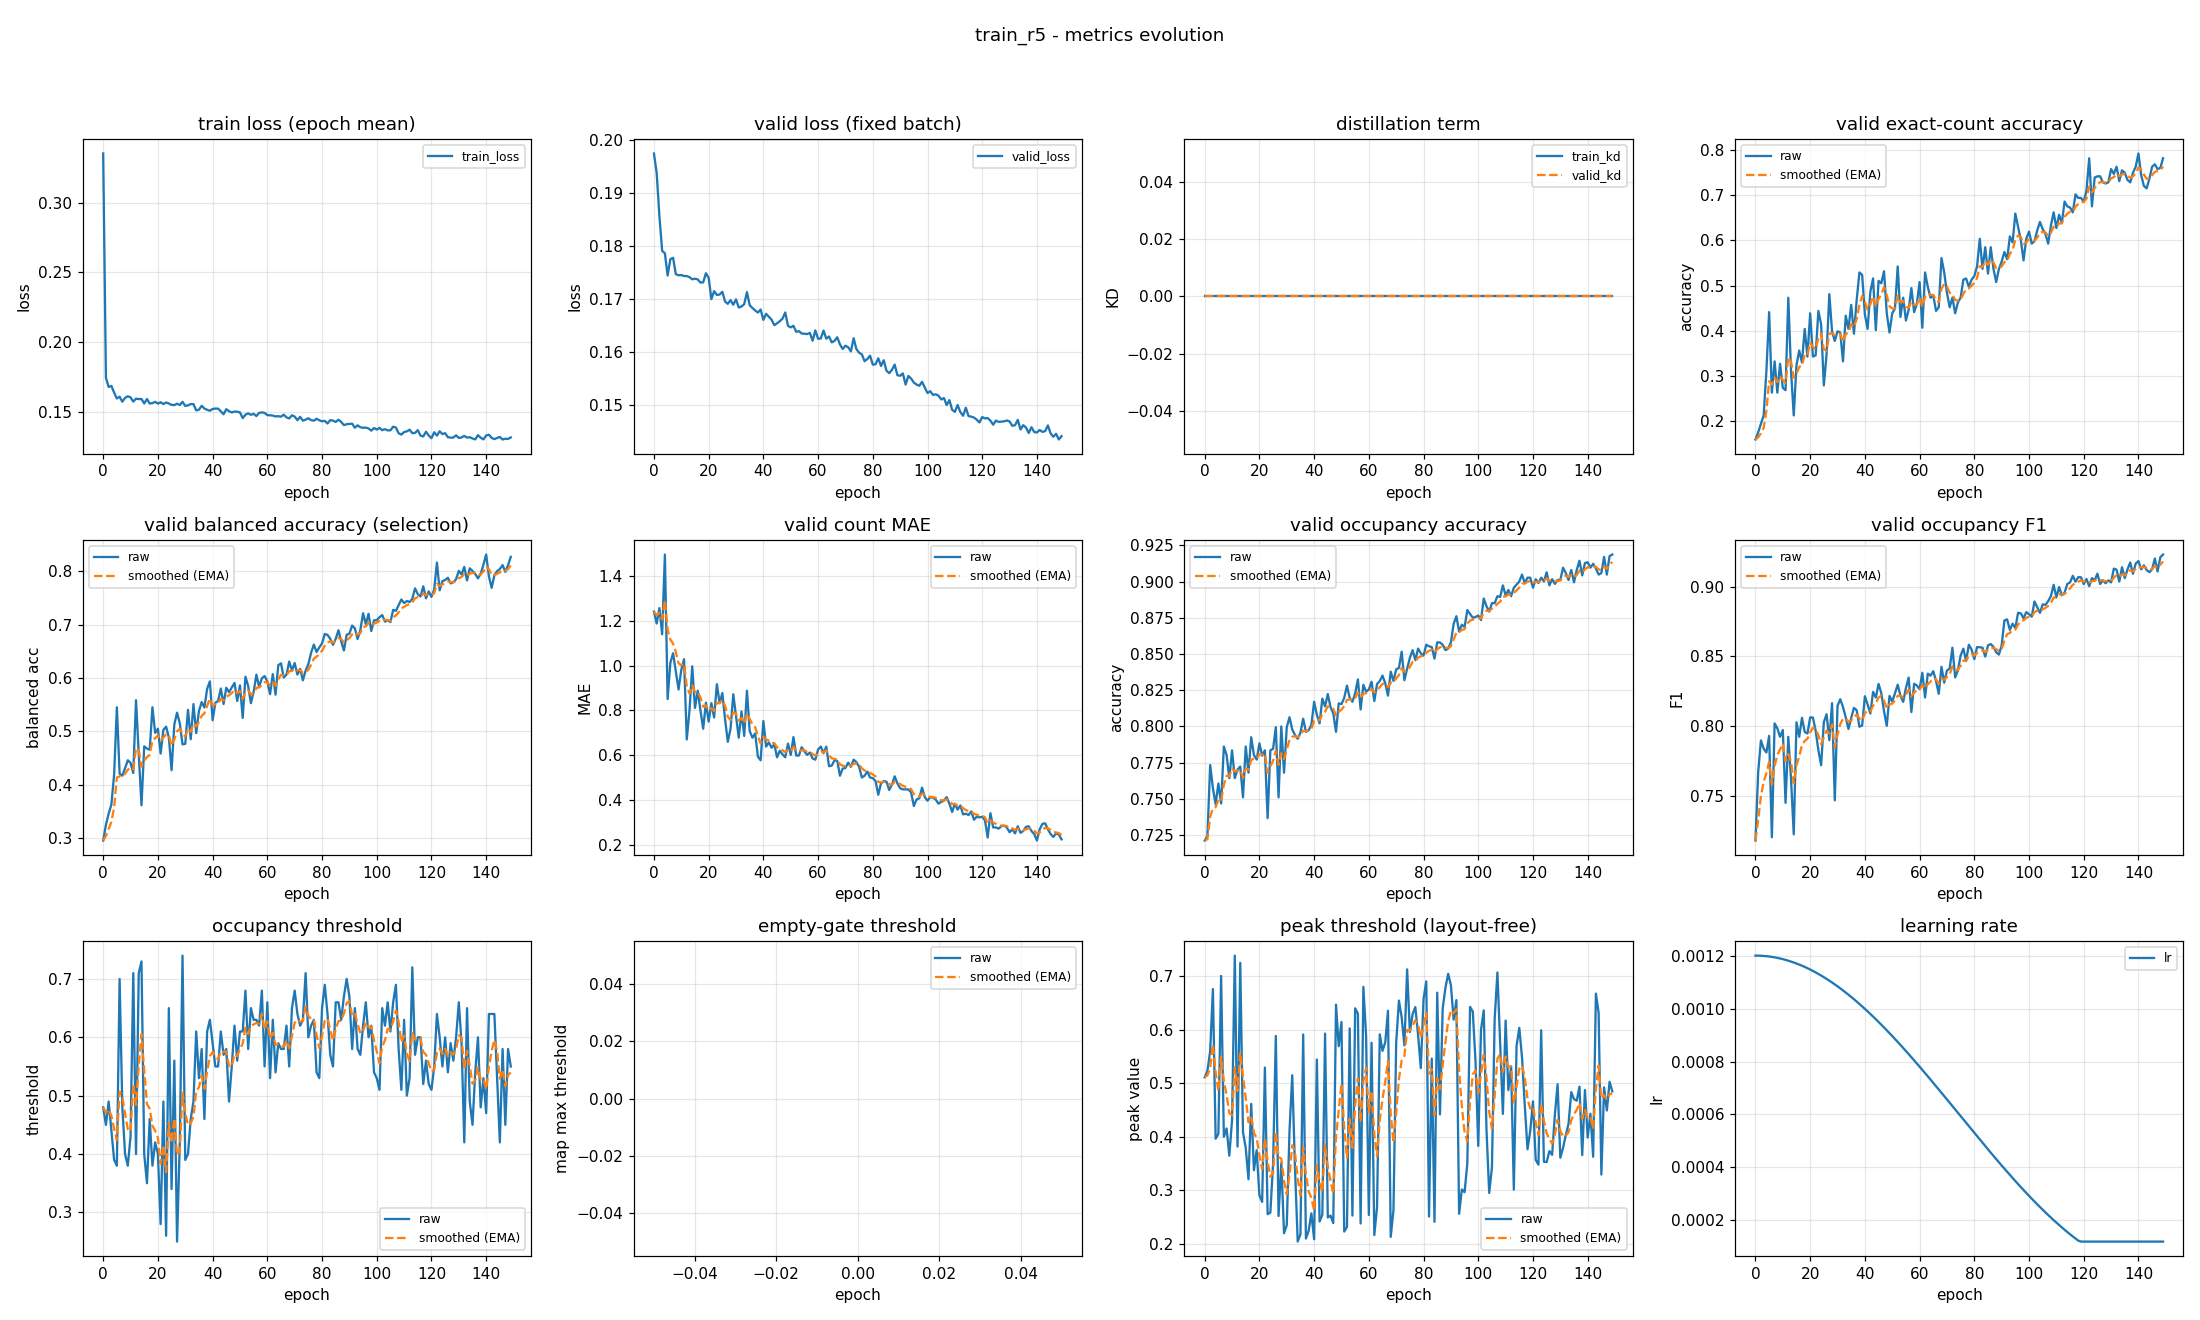

Data behind this chart, as committed beside it:
epoch, train_loss, valid_loss, train_kd, valid_kd, valid_accuracy, valid_accuracy_smoothed, valid_balanced_accuracy, valid_balanced_accuracy_smoothed, valid_mae, valid_mae_smoothed, valid_occupancy_accuracy, valid_occupancy_accuracy_smoothed, valid_occupancy_f1, valid_occupancy_f1_smoothed, valid_occupancy_threshold, valid_occupancy_threshold_smoothed, valid_empty_threshold, valid_empty_threshold_smoothed, valid_peak_threshold, valid_peak_threshold_smoothed, learning_rate
0, 0.3352, 0.1975, 0.0, 0.0, 0.1596, 0.1596, 0.2952, 0.2952, 1.242, 1.242, 0.7213, 0.7213, 0.718, 0.718, 0.48, 0.48, nan, nan, 0.5109, 0.5109, 0.0012
1, 0.1744, 0.1938, 0.0, 0.0, 0.1755, 0.1644, 0.3246, 0.304, 1.189, 1.226, 0.7245, 0.7222, 0.7673, 0.7328, 0.45, 0.471, nan, nan, 0.523, 0.5145, 0.0012
2, 0.1678, 0.1856, 0.0, 0.0, 0.1941, 0.1733, 0.3456, 0.3165, 1.258, 1.236, 0.7734, 0.7376, 0.7897, 0.7499, 0.49, 0.4767, nan, nan, 0.5601, 0.5282, 0.001199
3, 0.1686, 0.1791, 0.0, 0.0, 0.2128, 0.1851, 0.3628, 0.3304, 1.141, 1.207, 0.7574, 0.7435, 0.7839, 0.7601, 0.44, 0.4657, nan, nan, 0.6758, 0.5725, 0.001199
4, 0.1638, 0.1786, 0.0, 0.0, 0.3112, 0.2229, 0.4188, 0.3569, 1.497, 1.294, 0.7463, 0.7444, 0.7811, 0.7664, 0.39, 0.443, nan, nan, 0.3961, 0.5195, 0.001198
5, 0.1596, 0.1744, 0.0, 0.0, 0.4415, 0.2885, 0.5449, 0.4133, 0.8511, 1.161, 0.7606, 0.7492, 0.793, 0.7744, 0.38, 0.4241, nan, nan, 0.4051, 0.4852, 0.001197
6, 0.1609, 0.1775, 0.0, 0.0, 0.2633, 0.2809, 0.4204, 0.4154, 1.013, 1.117, 0.7468, 0.7485, 0.7203, 0.7582, 0.7, 0.5069, nan, nan, 0.7004, 0.5498, 0.001195
7, 0.1573, 0.1778, 0.0, 0.0, 0.3324, 0.2964, 0.4168, 0.4158, 1.056, 1.099, 0.7862, 0.7598, 0.802, 0.7713, 0.48, 0.4988, nan, nan, 0.3996, 0.5047, 0.001193
8, 0.1601, 0.1747, 0.0, 0.0, 0.2633, 0.2865, 0.4308, 0.4203, 0.9734, 1.061, 0.7803, 0.766, 0.7984, 0.7794, 0.4, 0.4692, nan, nan, 0.4152, 0.4779, 0.001191
9, 0.1612, 0.1745, 0.0, 0.0, 0.3271, 0.2987, 0.4456, 0.4279, 0.8936, 1.011, 0.7644, 0.7655, 0.7923, 0.7833, 0.38, 0.4424, nan, nan, 0.3644, 0.4438, 0.001189
10, 0.1604, 0.1745, 0.0, 0.0, 0.2739, 0.2912, 0.4408, 0.4318, 0.9814, 1.002, 0.7835, 0.7709, 0.7972, 0.7875, 0.43, 0.4387, nan, nan, 0.4306, 0.4399, 0.001187
11, 0.1574, 0.1743, 0.0, 0.0, 0.2686, 0.2845, 0.4218, 0.4288, 1.029, 1.01, 0.7644, 0.7689, 0.745, 0.7747, 0.71, 0.5201, nan, nan, 0.7383, 0.5294, 0.001184
12, 0.1594, 0.1743, 0.0, 0.0, 0.4734, 0.3411, 0.5582, 0.4676, 0.6702, 0.9082, 0.7702, 0.7693, 0.7923, 0.78, 0.4, 0.4841, nan, nan, 0.3814, 0.485, 0.001181
13, 0.1592, 0.1741, 0.0, 0.0, 0.3112, 0.3322, 0.4575, 0.4646, 0.8005, 0.8759, 0.7723, 0.7702, 0.7622, 0.7747, 0.71, 0.5518, nan, nan, 0.7248, 0.5569, 0.001178
14, 0.1592, 0.1737, 0.0, 0.0, 0.2128, 0.2963, 0.3612, 0.4336, 0.9973, 0.9123, 0.7511, 0.7645, 0.7224, 0.759, 0.73, 0.6053, nan, nan, 0.4082, 0.5123, 0.001174
15, 0.156, 0.1738, 0.0, 0.0, 0.3245, 0.3048, 0.4717, 0.445, 0.8112, 0.882, 0.7862, 0.771, 0.8027, 0.7721, 0.4, 0.5437, nan, nan, 0.3788, 0.4723, 0.00117
16, 0.1592, 0.1737, 0.0, 0.0, 0.3564, 0.3203, 0.4675, 0.4517, 0.8883, 0.8839, 0.7681, 0.7701, 0.7924, 0.7782, 0.35, 0.4856, nan, nan, 0.3203, 0.4267, 0.001166
17, 0.156, 0.1731, 0.0, 0.0, 0.3298, 0.3231, 0.4653, 0.4558, 0.8005, 0.8589, 0.7926, 0.7768, 0.806, 0.7865, 0.46, 0.4779, nan, nan, 0.4611, 0.437, 0.001162
18, 0.1563, 0.1731, 0.0, 0.0, 0.4043, 0.3475, 0.545, 0.4826, 0.7181, 0.8166, 0.7803, 0.7779, 0.7958, 0.7893, 0.38, 0.4485, nan, nan, 0.3371, 0.407, 0.001157
19, 0.1572, 0.1749, 0.0, 0.0, 0.3431, 0.3461, 0.4969, 0.4869, 0.8351, 0.8222, 0.7771, 0.7777, 0.7947, 0.7909, 0.42, 0.44, nan, nan, 0.3747, 0.3973, 0.001152
20, 0.1559, 0.174, 0.0, 0.0, 0.4388, 0.374, 0.5047, 0.4922, 0.75, 0.8005, 0.7883, 0.7809, 0.8062, 0.7955, 0.4, 0.428, nan, nan, 0.2901, 0.3652, 0.001147
21, 0.1569, 0.17, 0.0, 0.0, 0.3431, 0.3647, 0.4581, 0.482, 0.8324, 0.8101, 0.7798, 0.7805, 0.8062, 0.7987, 0.28, 0.3836, nan, nan, 0.2781, 0.339, 0.001142
22, 0.1556, 0.1715, 0.0, 0.0, 0.3457, 0.359, 0.5027, 0.4882, 0.7686, 0.7977, 0.7835, 0.7814, 0.7968, 0.7981, 0.49, 0.4155, nan, nan, 0.529, 0.396, 0.001137
23, 0.1567, 0.1708, 0.0, 0.0, 0.4441, 0.3845, 0.5086, 0.4943, 0.9176, 0.8336, 0.7367, 0.768, 0.7828, 0.7935, 0.26, 0.3689, nan, nan, 0.255, 0.3537, 0.001131
24, 0.156, 0.1708, 0.0, 0.0, 0.4149, 0.3937, 0.4884, 0.4925, 0.8324, 0.8333, 0.7835, 0.7727, 0.772, 0.7871, 0.65, 0.4532, nan, nan, 0.2582, 0.3251, 0.001125
25, 0.155, 0.1714, 0.0, 0.0, 0.2793, 0.3593, 0.427, 0.4729, 0.8777, 0.8466, 0.7846, 0.7762, 0.8029, 0.7918, 0.34, 0.4192, nan, nan, 0.3497, 0.3325, 0.001119
26, 0.1548, 0.1695, 0.0, 0.0, 0.3484, 0.3561, 0.5127, 0.4848, 0.7606, 0.8208, 0.7995, 0.7832, 0.8085, 0.7968, 0.56, 0.4615, nan, nan, 0.5881, 0.4092, 0.001112
27, 0.1559, 0.1691, 0.0, 0.0, 0.4814, 0.3937, 0.5349, 0.4998, 0.6596, 0.7724, 0.7511, 0.7736, 0.7899, 0.7948, 0.25, 0.398, nan, nan, 0.2516, 0.3619, 0.001105
28, 0.1549, 0.1698, 0.0, 0.0, 0.3989, 0.3952, 0.515, 0.5044, 0.7181, 0.7561, 0.8, 0.7815, 0.8164, 0.8013, 0.42, 0.4046, nan, nan, 0.351, 0.3586, 0.001098
29, 0.1572, 0.1689, 0.0, 0.0, 0.3777, 0.39, 0.4753, 0.4957, 0.8723, 0.791, 0.7681, 0.7775, 0.7468, 0.7849, 0.74, 0.5052, nan, nan, 0.2195, 0.3169, 0.001091
30, 0.1543, 0.1699, 0.0, 0.0, 0.3989, 0.3927, 0.4764, 0.4899, 0.7766, 0.7867, 0.7995, 0.7841, 0.8146, 0.7938, 0.39, 0.4707, nan, nan, 0.2346, 0.2922, 0.001084
31, 0.1547, 0.1684, 0.0, 0.0, 0.3963, 0.3937, 0.5401, 0.5049, 0.6782, 0.7541, 0.8064, 0.7908, 0.8193, 0.8015, 0.4, 0.4495, nan, nan, 0.4105, 0.3277, 0.001076
32, 0.1556, 0.1686, 0.0, 0.0, 0.3324, 0.3754, 0.485, 0.499, 0.7952, 0.7665, 0.7979, 0.7929, 0.8137, 0.8051, 0.46, 0.4526, nan, nan, 0.5147, 0.3838, 0.001069
33, 0.1556, 0.169, 0.0, 0.0, 0.4335, 0.3928, 0.5509, 0.5145, 0.6862, 0.7424, 0.7941, 0.7933, 0.8062, 0.8055, 0.49, 0.4638, nan, nan, 0.342, 0.3712, 0.001061
34, 0.1511, 0.1713, 0.0, 0.0, 0.4043, 0.3962, 0.4964, 0.5091, 0.8883, 0.7861, 0.7915, 0.7927, 0.7979, 0.8032, 0.61, 0.5077, nan, nan, 0.2038, 0.321, 0.001052
35, 0.1515, 0.1688, 0.0, 0.0, 0.4574, 0.4146, 0.5378, 0.5177, 0.7074, 0.7625, 0.7957, 0.7936, 0.8059, 0.804, 0.53, 0.5144, nan, nan, 0.2174, 0.2899, 0.001044
36, 0.1544, 0.1683, 0.0, 0.0, 0.3936, 0.4083, 0.5546, 0.5288, 0.6782, 0.7372, 0.8053, 0.7971, 0.8131, 0.8067, 0.58, 0.5341, nan, nan, 0.5909, 0.3802, 0.001035
37, 0.1524, 0.1678, 0.0, 0.0, 0.4681, 0.4262, 0.5445, 0.5335, 0.6968, 0.7251, 0.7963, 0.7969, 0.8114, 0.8081, 0.46, 0.5118, nan, nan, 0.2095, 0.329, 0.001026
38, 0.1515, 0.1674, 0.0, 0.0, 0.5293, 0.4571, 0.5794, 0.5473, 0.5931, 0.6855, 0.7973, 0.797, 0.7996, 0.8056, 0.61, 0.5413, nan, nan, 0.2238, 0.2974, 0.001018
39, 0.1508, 0.168, 0.0, 0.0, 0.5239, 0.4772, 0.5935, 0.5611, 0.5771, 0.653, 0.8011, 0.7982, 0.8004, 0.804, 0.63, 0.5679, nan, nan, 0.2565, 0.2852, 0.001008
40, 0.1521, 0.166, 0.0, 0.0, 0.4362, 0.4649, 0.5206, 0.549, 0.7527, 0.6829, 0.817, 0.8039, 0.8214, 0.8092, 0.59, 0.5745, nan, nan, 0.2081, 0.262, 0.000999
41, 0.1524, 0.1672, 0.0, 0.0, 0.4043, 0.4467, 0.5535, 0.5503, 0.6383, 0.6695, 0.808, 0.8051, 0.8155, 0.8111, 0.55, 0.5672, nan, nan, 0.5441, 0.3467, 0.0009894
42, 0.1524, 0.1666, 0.0, 0.0, 0.4867, 0.4587, 0.5565, 0.5522, 0.6569, 0.6657, 0.8021, 0.8042, 0.809, 0.8105, 0.55, 0.562, nan, nan, 0.2414, 0.3151, 0.0009797
43, 0.1504, 0.1661, 0.0, 0.0, 0.516, 0.4759, 0.58, 0.5605, 0.633, 0.6559, 0.8191, 0.8087, 0.8246, 0.8147, 0.61, 0.5764, nan, nan, 0.2539, 0.2967, 0.0009698
44, 0.1483, 0.165, 0.0, 0.0, 0.4016, 0.4536, 0.551, 0.5577, 0.6489, 0.6538, 0.8138, 0.8102, 0.8205, 0.8165, 0.57, 0.5745, nan, nan, 0.5926, 0.3855, 0.0009598
45, 0.1519, 0.1654, 0.0, 0.0, 0.5106, 0.4707, 0.5815, 0.5648, 0.5904, 0.6348, 0.8223, 0.8139, 0.8303, 0.8206, 0.58, 0.5761, nan, nan, 0.2488, 0.3445, 0.0009496
46, 0.1505, 0.1658, 0.0, 0.0, 0.5053, 0.4811, 0.5733, 0.5673, 0.6197, 0.6303, 0.8133, 0.8137, 0.8237, 0.8215, 0.49, 0.5503, nan, nan, 0.2523, 0.3168, 0.0009392
47, 0.1496, 0.1663, 0.0, 0.0, 0.5319, 0.4963, 0.5818, 0.5717, 0.6037, 0.6223, 0.809, 0.8123, 0.8106, 0.8182, 0.55, 0.5502, nan, nan, 0.2384, 0.2933, 0.0009287
48, 0.1503, 0.1674, 0.0, 0.0, 0.4388, 0.4791, 0.5905, 0.5773, 0.5904, 0.6127, 0.7963, 0.8075, 0.8002, 0.8128, 0.62, 0.5711, nan, nan, 0.6467, 0.3993, 0.0009181
49, 0.1501, 0.1649, 0.0, 0.0, 0.3963, 0.4542, 0.5567, 0.5711, 0.6516, 0.6244, 0.816, 0.81, 0.8216, 0.8155, 0.56, 0.5678, nan, nan, 0.5689, 0.4502, 0.0009073
50, 0.1496, 0.1646, 0.0, 0.0, 0.4388, 0.4496, 0.5859, 0.5756, 0.6011, 0.6174, 0.8154, 0.8117, 0.8177, 0.8161, 0.61, 0.5805, nan, nan, 0.6143, 0.4994, 0.0008963
51, 0.1455, 0.1649, 0.0, 0.0, 0.4495, 0.4496, 0.5249, 0.5604, 0.6809, 0.6364, 0.8197, 0.8141, 0.8235, 0.8184, 0.61, 0.5893, nan, nan, 0.2225, 0.4164, 0.0008853
52, 0.148, 0.1638, 0.0, 0.0, 0.5426, 0.4775, 0.6022, 0.5729, 0.5984, 0.625, 0.8282, 0.8183, 0.8297, 0.8218, 0.68, 0.6165, nan, nan, 0.2311, 0.3608, 0.0008741
53, 0.1489, 0.1639, 0.0, 0.0, 0.4309, 0.4635, 0.5847, 0.5765, 0.5984, 0.617, 0.8197, 0.8187, 0.8219, 0.8218, 0.58, 0.6056, nan, nan, 0.6022, 0.4332, 0.0008628
54, 0.1479, 0.1635, 0.0, 0.0, 0.4734, 0.4665, 0.5526, 0.5693, 0.6356, 0.6226, 0.817, 0.8182, 0.8174, 0.8205, 0.65, 0.6189, nan, nan, 0.2524, 0.379, 0.0008513
55, 0.1486, 0.1634, 0.0, 0.0, 0.4229, 0.4534, 0.574, 0.5707, 0.617, 0.6209, 0.8229, 0.8196, 0.8274, 0.8225, 0.63, 0.6222, nan, nan, 0.6399, 0.4572, 0.0008398
56, 0.147, 0.1634, 0.0, 0.0, 0.4468, 0.4514, 0.6061, 0.5813, 0.6011, 0.615, 0.8324, 0.8235, 0.8348, 0.8262, 0.63, 0.6246, nan, nan, 0.6296, 0.5089, 0.0008281
57, 0.1493, 0.1636, 0.0, 0.0, 0.4947, 0.4644, 0.5832, 0.5819, 0.6117, 0.614, 0.8117, 0.8199, 0.8101, 0.8214, 0.62, 0.6232, nan, nan, 0.2376, 0.4275, 0.0008164
58, 0.1496, 0.1621, 0.0, 0.0, 0.4415, 0.4575, 0.5992, 0.5871, 0.5851, 0.6053, 0.8287, 0.8226, 0.8303, 0.8241, 0.68, 0.6402, nan, nan, 0.6799, 0.5033, 0.0008046
59, 0.1493, 0.1641, 0.0, 0.0, 0.4601, 0.4583, 0.6034, 0.592, 0.5798, 0.5977, 0.8239, 0.823, 0.8291, 0.8256, 0.55, 0.6132, nan, nan, 0.5879, 0.5287, 0.0007926
... 90 more rows
